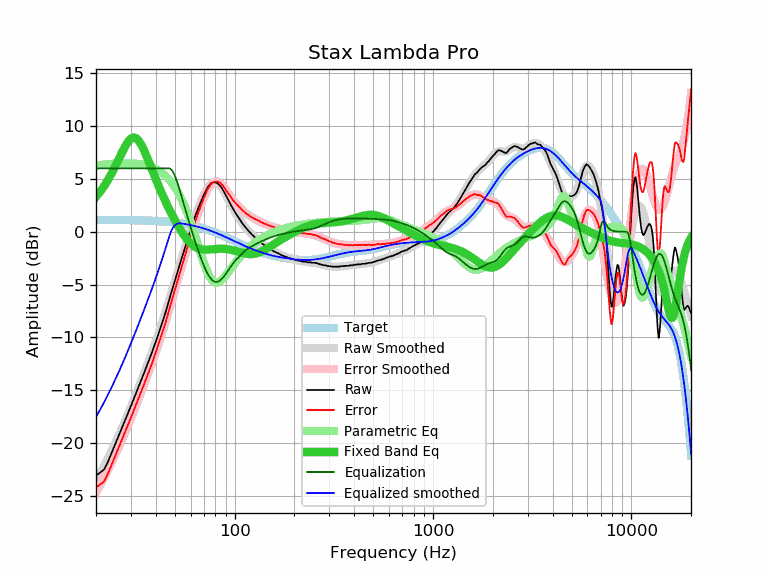

Source data for this figure (header and first rows):
frequency, raw, error, smoothed, error_smoothed, equalization, parametric_eq, equalized_raw, equalized_smoothed, target
20, -23.07, -24.21, -23.56, -24.69, 6.00, 3.32, -17.07, -17.56, 1.13
21, -22.80, -23.93, -22.84, -23.97, 6.00, 3.81, -16.80, -16.84, 1.13
22, -22.50, -23.63, -22.12, -23.25, 6.00, 4.34, -16.50, -16.12, 1.13
23, -21.76, -22.89, -21.41, -22.54, 6.00, 4.92, -15.76, -15.41, 1.13
24, -20.92, -22.05, -20.71, -21.83, 6.00, 5.54, -14.92, -14.71, 1.12
25, -20.12, -21.24, -20.01, -21.13, 6.00, 6.19, -14.12, -14.01, 1.12
26, -19.35, -20.47, -19.31, -20.43, 6.00, 6.84, -13.35, -13.31, 1.12
27, -18.62, -19.74, -18.62, -19.73, 6.00, 7.48, -12.62, -12.62, 1.11
28, -17.90, -19.01, -17.93, -19.04, 6.00, 8.05, -11.90, -11.93, 1.11
29, -17.19, -18.30, -17.25, -18.35, 6.00, 8.52, -11.19, -11.25, 1.11
30, -16.50, -17.60, -16.57, -17.67, 6.00, 8.82, -10.50, -10.57, 1.10
31, -15.83, -16.93, -15.90, -17.00, 6.00, 8.93, -9.83, -9.90, 1.10
32, -15.18, -16.27, -15.25, -16.34, 6.00, 8.84, -9.18, -9.25, 1.09
33, -14.55, -15.64, -14.61, -15.69, 6.00, 8.57, -8.55, -8.61, 1.08
34, -13.94, -15.02, -13.98, -15.05, 6.00, 8.17, -7.94, -7.98, 1.08
35, -13.33, -14.40, -13.36, -14.43, 6.00, 7.68, -7.33, -7.36, 1.07
36, -12.74, -13.80, -12.75, -13.81, 6.00, 7.14, -6.74, -6.75, 1.06
37, -12.16, -13.22, -12.15, -13.20, 6.00, 6.59, -6.16, -6.15, 1.05
38, -11.59, -12.64, -11.56, -12.60, 6.00, 6.04, -5.59, -5.56, 1.04
39, -11.01, -12.05, -10.97, -12.01, 6.00, 5.50, -5.01, -4.97, 1.03
40, -10.43, -11.45, -10.39, -11.41, 6.00, 4.99, -4.43, -4.39, 1.02
41, -9.84, -10.85, -9.81, -10.82, 6.00, 4.50, -3.84, -3.81, 1.01
42, -9.25, -10.25, -9.23, -10.23, 6.00, 4.04, -3.25, -3.23, 1.00
43, -8.68, -9.67, -8.65, -9.63, 6.00, 3.60, -2.68, -2.65, 0.99
44, -8.12, -9.09, -8.06, -9.04, 6.00, 3.19, -2.12, -2.06, 0.97
45, -7.53, -8.49, -7.48, -8.44, 6.00, 2.79, -1.53, -1.48, 0.96
46, -6.90, -7.84, -6.90, -7.85, 6.00, 2.42, -0.90, -0.90, 0.94
47, -6.29, -7.22, -6.33, -7.26, 6.00, 2.06, -0.29, -0.33, 0.93
48, -5.72, -6.63, -5.76, -6.67, 5.88, 1.72, 0.16, 0.12, 0.91
49, -5.17, -6.06, -5.20, -6.09, 5.64, 1.40, 0.47, 0.44, 0.89
50, -4.62, -5.49, -4.65, -5.52, 5.28, 1.09, 0.65, 0.63, 0.87
51, -4.09, -4.94, -4.11, -4.96, 4.84, 0.80, 0.75, 0.73, 0.85
52, -3.57, -4.40, -3.58, -4.41, 4.37, 0.53, 0.80, 0.79, 0.83
53, -3.05, -3.86, -3.06, -3.87, 3.87, 0.26, 0.81, 0.81, 0.81
54, -2.54, -3.33, -2.55, -3.34, 3.34, 0.02, 0.79, 0.79, 0.79
55, -2.08, -2.85, -2.05, -2.82, 2.82, -0.21, 0.74, 0.76, 0.76
56, -1.60, -2.34, -1.57, -2.31, 2.31, -0.43, 0.71, 0.74, 0.74
57, -1.12, -1.84, -1.10, -1.82, 1.82, -0.62, 0.70, 0.71, 0.71
58, -0.66, -1.35, -0.65, -1.34, 1.34, -0.80, 0.68, 0.69, 0.69
59, -0.22, -0.88, -0.21, -0.87, 0.87, -0.96, 0.65, 0.66, 0.66
60, 0.24, -0.40, 0.21, -0.42, 0.42, -1.10, 0.66, 0.63, 0.63
61, 0.66, 0.05, 0.62, 0.02, -0.02, -1.23, 0.64, 0.60, 0.60
62, 1.05, 0.47, 1.01, 0.44, -0.44, -1.33, 0.61, 0.57, 0.57
63, 1.40, 0.85, 1.39, 0.84, -0.84, -1.43, 0.55, 0.54, 0.54
64, 1.75, 1.24, 1.75, 1.23, -1.23, -1.50, 0.51, 0.51, 0.51
65, 2.08, 1.60, 2.09, 1.61, -1.61, -1.56, 0.47, 0.48, 0.48
66, 2.40, 1.95, 2.42, 1.97, -1.97, -1.61, 0.43, 0.45, 0.45
67, 2.69, 2.27, 2.72, 2.31, -2.31, -1.64, 0.38, 0.41, 0.41
68, 2.98, 2.60, 3.01, 2.63, -2.63, -1.67, 0.34, 0.38, 0.38
69, 3.25, 2.90, 3.28, 2.94, -2.94, -1.69, 0.31, 0.34, 0.34
70, 3.52, 3.21, 3.53, 3.23, -3.23, -1.70, 0.29, 0.31, 0.31
71, 3.76, 3.49, 3.76, 3.49, -3.49, -1.70, 0.26, 0.27, 0.27
72, 3.98, 3.74, 3.97, 3.74, -3.74, -1.70, 0.24, 0.23, 0.23
73, 4.18, 3.98, 4.15, 3.96, -3.96, -1.69, 0.22, 0.20, 0.20
74, 4.35, 4.19, 4.31, 4.15, -4.15, -1.69, 0.20, 0.16, 0.16
75, 4.48, 4.36, 4.44, 4.32, -4.32, -1.68, 0.16, 0.12, 0.12
76, 4.60, 4.52, 4.54, 4.46, -4.46, -1.67, 0.14, 0.08, 0.08
77, 4.65, 4.61, 4.61, 4.57, -4.57, -1.66, 0.07, 0.04, 0.04
78, 4.67, 4.67, 4.66, 4.66, -4.66, -1.65, 0.01, -0.00, -0.00
79, 4.69, 4.73, 4.67, 4.72, -4.72, -1.64, -0.03, -0.04, -0.04
... 553 more rows
